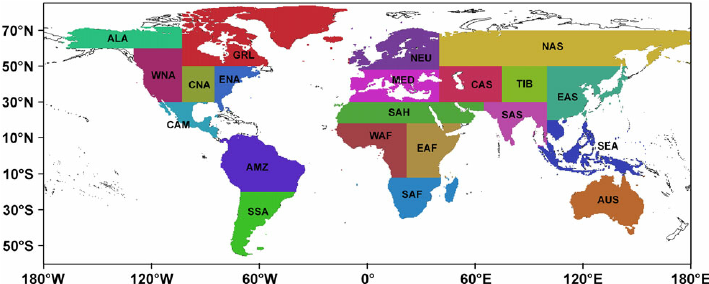

The file beside this chart, header and first rows:
region_code, region_name, lat_min, lat_max, lon_min, lon_max
AUS, Australia, -45, -11, 110, 155
AMZ, Amazon Basin, -20, 12, -82, -34
SSA, Southern South America, -56, -20, -75, -40
CAM, Central America, 10, 30, -116, -83
WNA, Western North America, 30, 60, -130, -103
CNA, Central North America, 30, 50, -103, -85
ENA, Eastern North America, 25, 50, -85, -60
ALA, Alaska, 60, 72, -170, -103
GRL, Greenland, 50, 85, -103, -10
MED, Mediterranean Basin, 30, 48, -10, 40
NEU, Northern Europe, 48, 75, -10, 40
WAF, Western Africa, -12, 18, -20, 22
EAF, Eastern Africa, -12, 18, 22, 52
SAF, Southern Africa, -35, -12, 10, 52
SAH, Sahara, 18, 30, -20, 65
SEA, Southeast Asia, -11, 12, 95, 155
EAS, East Asia, 20, 50, 100, 145
SAS, South Asia, 5, 30, 65, 100
CAS, Central Asia, 30, 50, 40, 75
TIB, Tibet, 30, 50, 75, 100
NAS, North Asia, 50, 70, 40, 180
